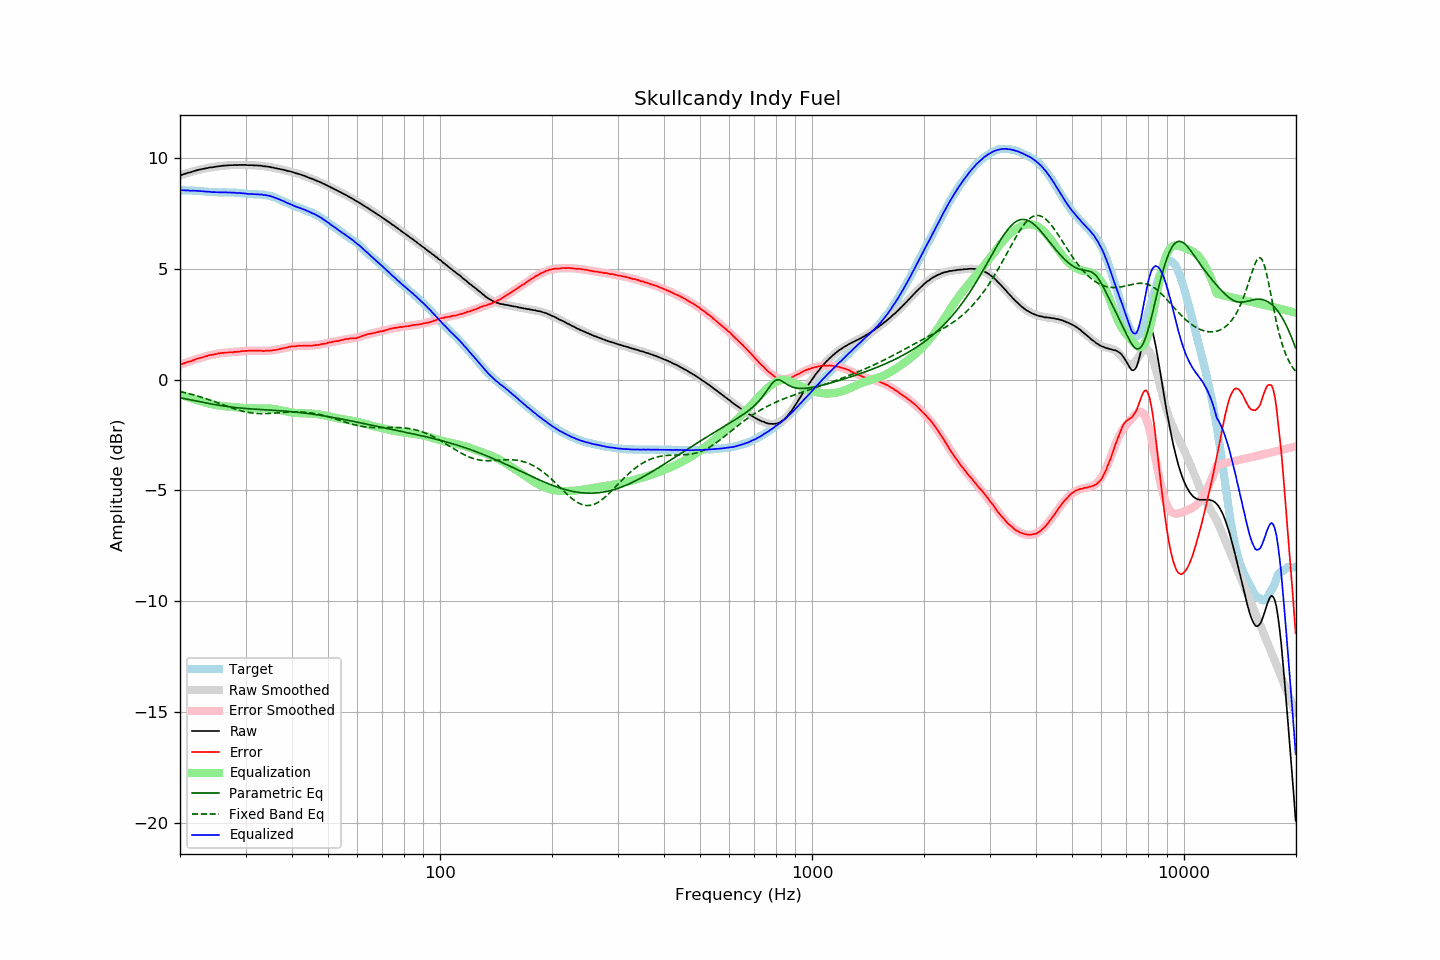

The file beside this chart, header and first rows:
frequency, raw, error, smoothed, error_smoothed, equalization, parametric_eq, fixed_band_eq, equalized_raw, equalized_smoothed, target
20.00, 9.20, 0.67, 9.20, 0.66, -0.66, -0.82, -0.55, 8.54, 8.54, 8.54
20.20, 9.22, 0.69, 9.23, 0.69, -0.69, -0.84, -0.56, 8.53, 8.54, 8.53
20.40, 9.25, 0.72, 9.25, 0.72, -0.72, -0.85, -0.58, 8.54, 8.53, 8.53
20.61, 9.27, 0.74, 9.27, 0.74, -0.74, -0.87, -0.59, 8.53, 8.53, 8.53
20.81, 9.29, 0.77, 9.30, 0.77, -0.77, -0.88, -0.61, 8.52, 8.53, 8.52
21.02, 9.32, 0.80, 9.32, 0.80, -0.80, -0.90, -0.63, 8.53, 8.53, 8.52
21.23, 9.33, 0.81, 9.34, 0.82, -0.82, -0.91, -0.65, 8.51, 8.52, 8.52
21.44, 9.35, 0.83, 9.36, 0.85, -0.85, -0.93, -0.67, 8.51, 8.52, 8.53
21.66, 9.38, 0.87, 9.38, 0.87, -0.87, -0.94, -0.69, 8.52, 8.52, 8.52
21.87, 9.40, 0.89, 9.40, 0.89, -0.89, -0.96, -0.71, 8.51, 8.51, 8.52
22.09, 9.42, 0.92, 9.42, 0.92, -0.92, -0.97, -0.73, 8.51, 8.51, 8.51
22.31, 9.44, 0.94, 9.44, 0.94, -0.94, -0.98, -0.75, 8.51, 8.50, 8.51
22.54, 9.46, 0.97, 9.46, 0.96, -0.96, -1.00, -0.77, 8.50, 8.50, 8.49
22.76, 9.47, 0.98, 9.48, 0.98, -0.98, -1.01, -0.79, 8.49, 8.49, 8.49
22.99, 9.49, 1.00, 9.49, 1.00, -1.00, -1.03, -0.81, 8.49, 8.49, 8.49
23.22, 9.50, 1.02, 9.51, 1.03, -1.03, -1.04, -0.84, 8.48, 8.48, 8.48
23.45, 9.52, 1.04, 9.52, 1.05, -1.05, -1.06, -0.86, 8.48, 8.48, 8.48
23.69, 9.53, 1.07, 9.54, 1.07, -1.07, -1.07, -0.88, 8.47, 8.47, 8.47
23.92, 9.55, 1.10, 9.55, 1.09, -1.09, -1.08, -0.91, 8.47, 8.46, 8.46
24.16, 9.56, 1.11, 9.56, 1.10, -1.10, -1.10, -0.93, 8.46, 8.46, 8.46
24.40, 9.56, 1.11, 9.57, 1.12, -1.12, -1.11, -0.96, 8.45, 8.46, 8.45
24.65, 9.58, 1.13, 9.59, 1.13, -1.13, -1.12, -0.98, 8.45, 8.45, 8.45
24.89, 9.59, 1.14, 9.60, 1.15, -1.15, -1.13, -1.01, 8.45, 8.45, 8.45
25.14, 9.60, 1.16, 9.61, 1.16, -1.16, -1.15, -1.04, 8.44, 8.45, 8.45
25.39, 9.61, 1.18, 9.62, 1.17, -1.17, -1.16, -1.06, 8.44, 8.44, 8.44
25.65, 9.62, 1.19, 9.62, 1.18, -1.18, -1.17, -1.09, 8.44, 8.44, 8.44
25.91, 9.63, 1.20, 9.63, 1.19, -1.19, -1.18, -1.12, 8.44, 8.44, 8.43
26.16, 9.64, 1.20, 9.64, 1.20, -1.20, -1.19, -1.14, 8.44, 8.44, 8.44
26.43, 9.64, 1.21, 9.65, 1.21, -1.21, -1.20, -1.17, 8.44, 8.44, 8.44
26.69, 9.65, 1.22, 9.65, 1.21, -1.21, -1.21, -1.20, 8.44, 8.44, 8.44
26.96, 9.65, 1.22, 9.66, 1.22, -1.22, -1.22, -1.22, 8.43, 8.43, 8.43
27.23, 9.66, 1.23, 9.66, 1.23, -1.23, -1.23, -1.25, 8.43, 8.43, 8.43
27.50, 9.66, 1.23, 9.67, 1.24, -1.24, -1.24, -1.27, 8.43, 8.43, 8.43
27.77, 9.66, 1.23, 9.67, 1.24, -1.24, -1.25, -1.30, 8.42, 8.43, 8.44
28.05, 9.67, 1.25, 9.67, 1.25, -1.25, -1.26, -1.32, 8.43, 8.42, 8.42
28.33, 9.66, 1.24, 9.67, 1.25, -1.25, -1.27, -1.35, 8.41, 8.42, 8.42
28.62, 9.67, 1.26, 9.67, 1.26, -1.26, -1.27, -1.37, 8.41, 8.41, 8.41
28.90, 9.67, 1.26, 9.67, 1.27, -1.27, -1.28, -1.39, 8.41, 8.41, 8.42
29.19, 9.67, 1.27, 9.67, 1.27, -1.27, -1.29, -1.41, 8.40, 8.40, 8.40
29.48, 9.67, 1.28, 9.67, 1.28, -1.28, -1.29, -1.43, 8.40, 8.39, 8.39
29.78, 9.67, 1.29, 9.67, 1.28, -1.28, -1.30, -1.44, 8.39, 8.39, 8.39
30.08, 9.67, 1.29, 9.67, 1.29, -1.29, -1.31, -1.46, 8.38, 8.38, 8.38
30.38, 9.66, 1.29, 9.67, 1.29, -1.29, -1.31, -1.48, 8.37, 8.38, 8.37
30.68, 9.66, 1.30, 9.67, 1.30, -1.30, -1.32, -1.49, 8.37, 8.37, 8.37
30.99, 9.66, 1.30, 9.67, 1.30, -1.30, -1.32, -1.50, 8.37, 8.37, 8.36
31.30, 9.66, 1.31, 9.66, 1.30, -1.30, -1.33, -1.51, 8.36, 8.36, 8.36
31.61, 9.65, 1.30, 9.66, 1.30, -1.30, -1.33, -1.52, 8.35, 8.36, 8.35
31.93, 9.65, 1.31, 9.65, 1.30, -1.30, -1.34, -1.52, 8.35, 8.36, 8.35
32.24, 9.65, 1.30, 9.65, 1.30, -1.30, -1.34, -1.53, 8.35, 8.35, 8.35
32.57, 9.64, 1.30, 9.64, 1.30, -1.30, -1.35, -1.53, 8.35, 8.35, 8.34
32.89, 9.64, 1.30, 9.64, 1.30, -1.30, -1.35, -1.54, 8.35, 8.34, 8.35
33.22, 9.63, 1.29, 9.63, 1.30, -1.30, -1.36, -1.54, 8.34, 8.33, 8.34
33.55, 9.61, 1.28, 9.62, 1.30, -1.30, -1.36, -1.54, 8.32, 8.33, 8.33
33.89, 9.61, 1.30, 9.61, 1.30, -1.30, -1.36, -1.54, 8.32, 8.32, 8.32
34.23, 9.60, 1.30, 9.60, 1.30, -1.30, -1.37, -1.53, 8.31, 8.30, 8.30
34.57, 9.59, 1.30, 9.59, 1.30, -1.30, -1.37, -1.53, 8.29, 8.29, 8.30
34.92, 9.58, 1.31, 9.58, 1.31, -1.31, -1.38, -1.53, 8.28, 8.27, 8.27
35.27, 9.56, 1.30, 9.57, 1.31, -1.31, -1.38, -1.52, 8.25, 8.25, 8.26
35.62, 9.55, 1.33, 9.55, 1.32, -1.32, -1.39, -1.52, 8.23, 8.23, 8.23
35.97, 9.53, 1.32, 9.54, 1.33, -1.33, -1.39, -1.51, 8.20, 8.20, 8.21
... 635 more rows
